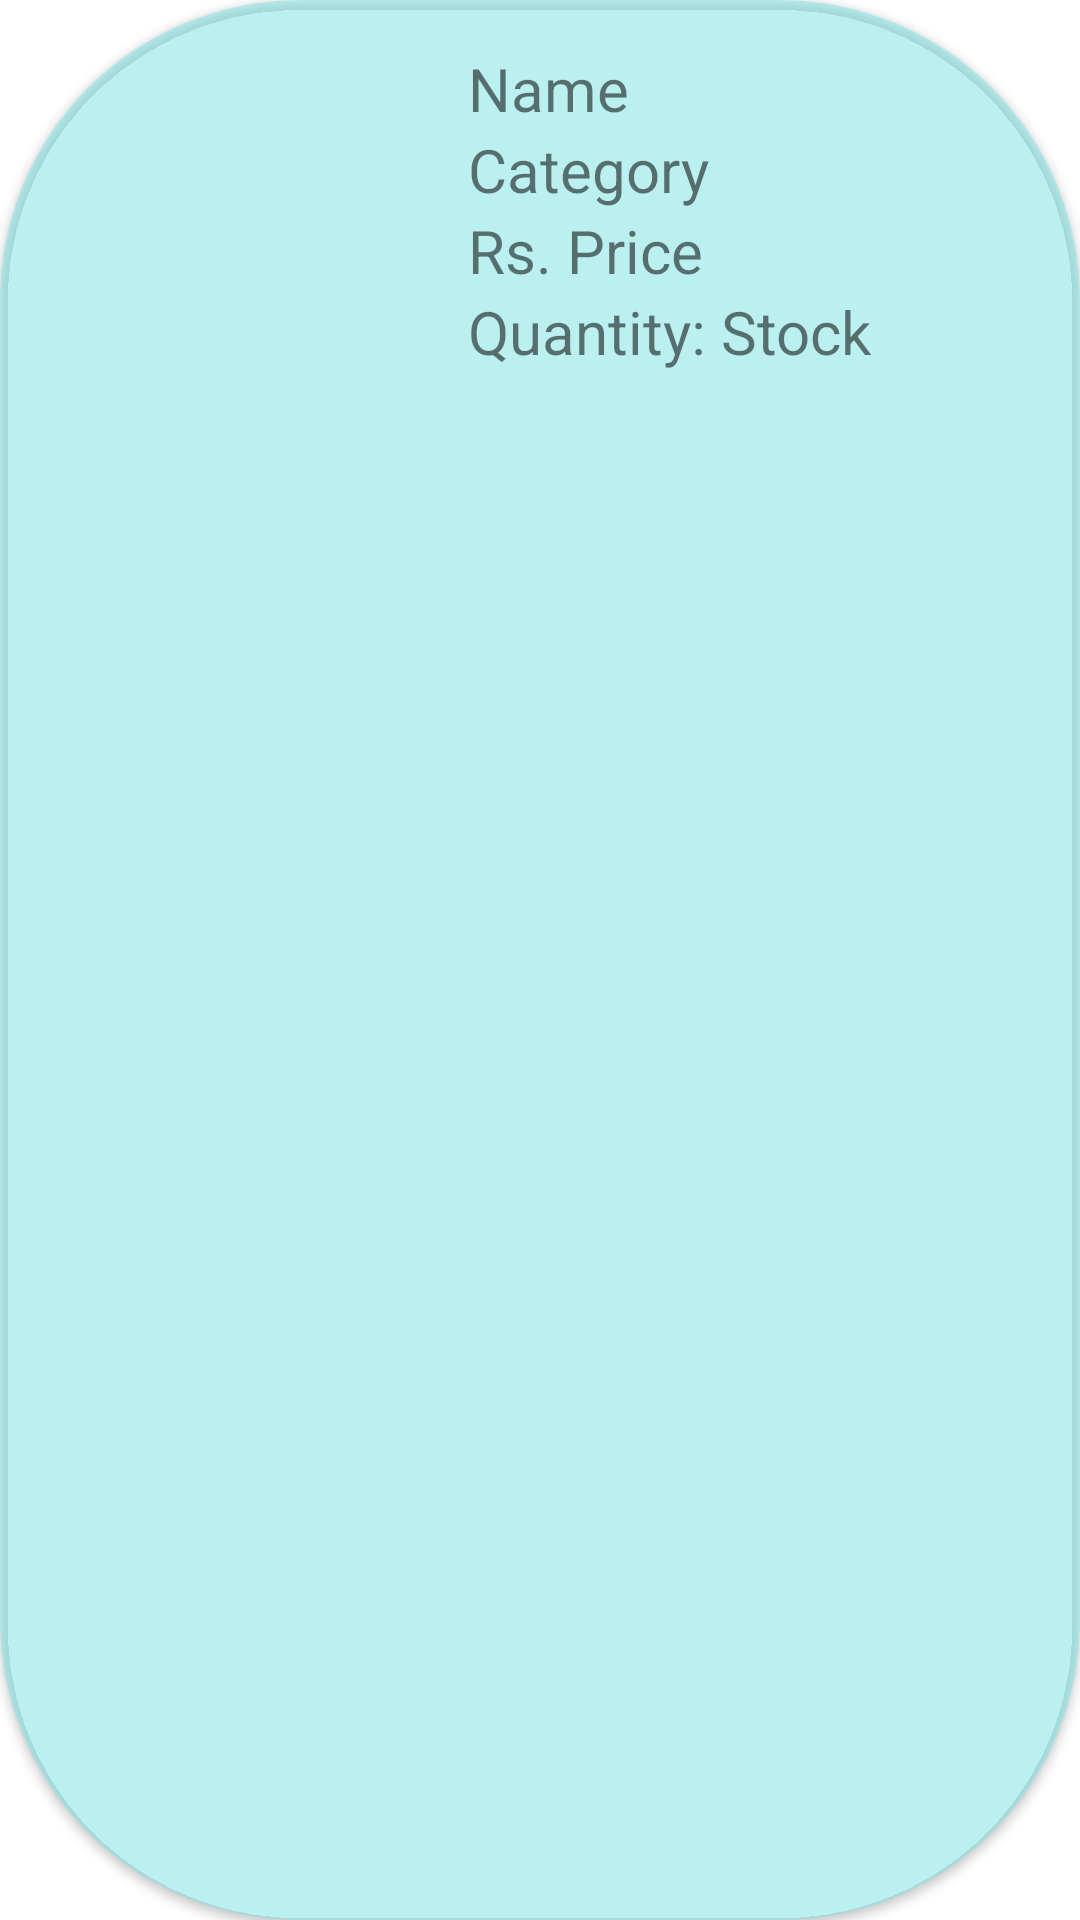

Produce the Android XML layout that renders to this screen, including the resource entries it uses.
<!-- AndroidManifest.xml: application theme Theme.Saloonify -->
<!-- res/layout/admin_inventory_cardview.xml -->
<?xml version="1.0" encoding="utf-8"?>
<androidx.cardview.widget.CardView xmlns:android="http://schemas.android.com/apk/res/android"
    android:layout_width="match_parent"
    android:layout_height="wrap_content"
    xmlns:app="http://schemas.android.com/apk/res-auto"
    app:cardElevation="2dp"
    android:backgroundTint="@color/userdashboard_color_icon"
    app:cardCornerRadius="100dp"
    android:layout_margin="8dp">

    <LinearLayout
        android:layout_width="match_parent"
        android:layout_height="wrap_content"
        android:orientation="horizontal">

        <ImageView
            android:id="@+id/productPic"
            android:layout_width="100dp"
            android:layout_height="100dp"
            android:layout_marginLeft="40dp"
            android:padding="8dp"
            android:src="@drawable/questionmark"
            android:layout_gravity="center_vertical"/>

        <LinearLayout
            android:layout_width="match_parent"
            android:layout_height="wrap_content"
            android:orientation="vertical"
            android:padding="16dp">

            <TextView
                android:id="@+id/productName"
                android:layout_width="match_parent"
                android:layout_height="wrap_content"
                android:text="Name"
                android:textSize="20sp"/>
            <TextView
                android:id="@+id/productCat"
                android:layout_width="match_parent"
                android:layout_height="wrap_content"
                android:text="Category"
                android:textSize="20sp"/>

            <LinearLayout
                android:layout_width="match_parent"
                android:layout_height="wrap_content"
                android:orientation="horizontal">

            <TextView

                android:layout_width="wrap_content"
                android:layout_height="wrap_content"
                android:text="Rs. "
                android:textSize="20sp"/>

            <TextView
                android:id="@+id/productPrice"
                android:layout_width="match_parent"
                android:layout_height="wrap_content"
                android:text="Price"
                android:textSize="20sp"/>

            </LinearLayout>

            <LinearLayout
                android:layout_width="match_parent"
                android:layout_height="wrap_content"
                android:orientation="horizontal">

                <TextView

                    android:layout_width="wrap_content"
                    android:layout_height="wrap_content"
                    android:text="Quantity: "
                    android:textSize="20sp"/>

                <TextView
                    android:id="@+id/productStock"
                    android:layout_width="match_parent"
                    android:layout_height="wrap_content"
                    android:text="Stock"
                    android:textSize="20sp"/>

            </LinearLayout>


        </LinearLayout>

    </LinearLayout>
</androidx.cardview.widget.CardView>
<!-- resources referenced by this layout -->
<resources>
  <color name="userdashboard_color_icon">#8081ecec</color>
  <style name="Theme.Saloonify" parent="Theme.MaterialComponents.DayNight.NoActionBar">
          
          <item name="colorPrimary">@color/purple_500</item>
          <item name="colorPrimaryVariant">@color/purple_700</item>
          <item name="colorOnPrimary">@color/white</item>
          
          <item name="colorSecondary">@color/teal_200</item>
          <item name="colorSecondaryVariant">@color/teal_700</item>
          <item name="colorOnSecondary">@color/black</item>
          
          <item name="android:statusBarColor" tools:targetApi="l">?attr/colorPrimaryVariant</item>
          
      </style>
  <color name="purple_500">#FF6200EE</color>
  <color name="purple_700">#FF3700B3</color>
  <color name="white">#FFFFFFFF</color>
  <color name="teal_200">#FF03DAC5</color>
  <color name="teal_700">#FF018786</color>
  <color name="black">#FF000000</color>
</resources>
